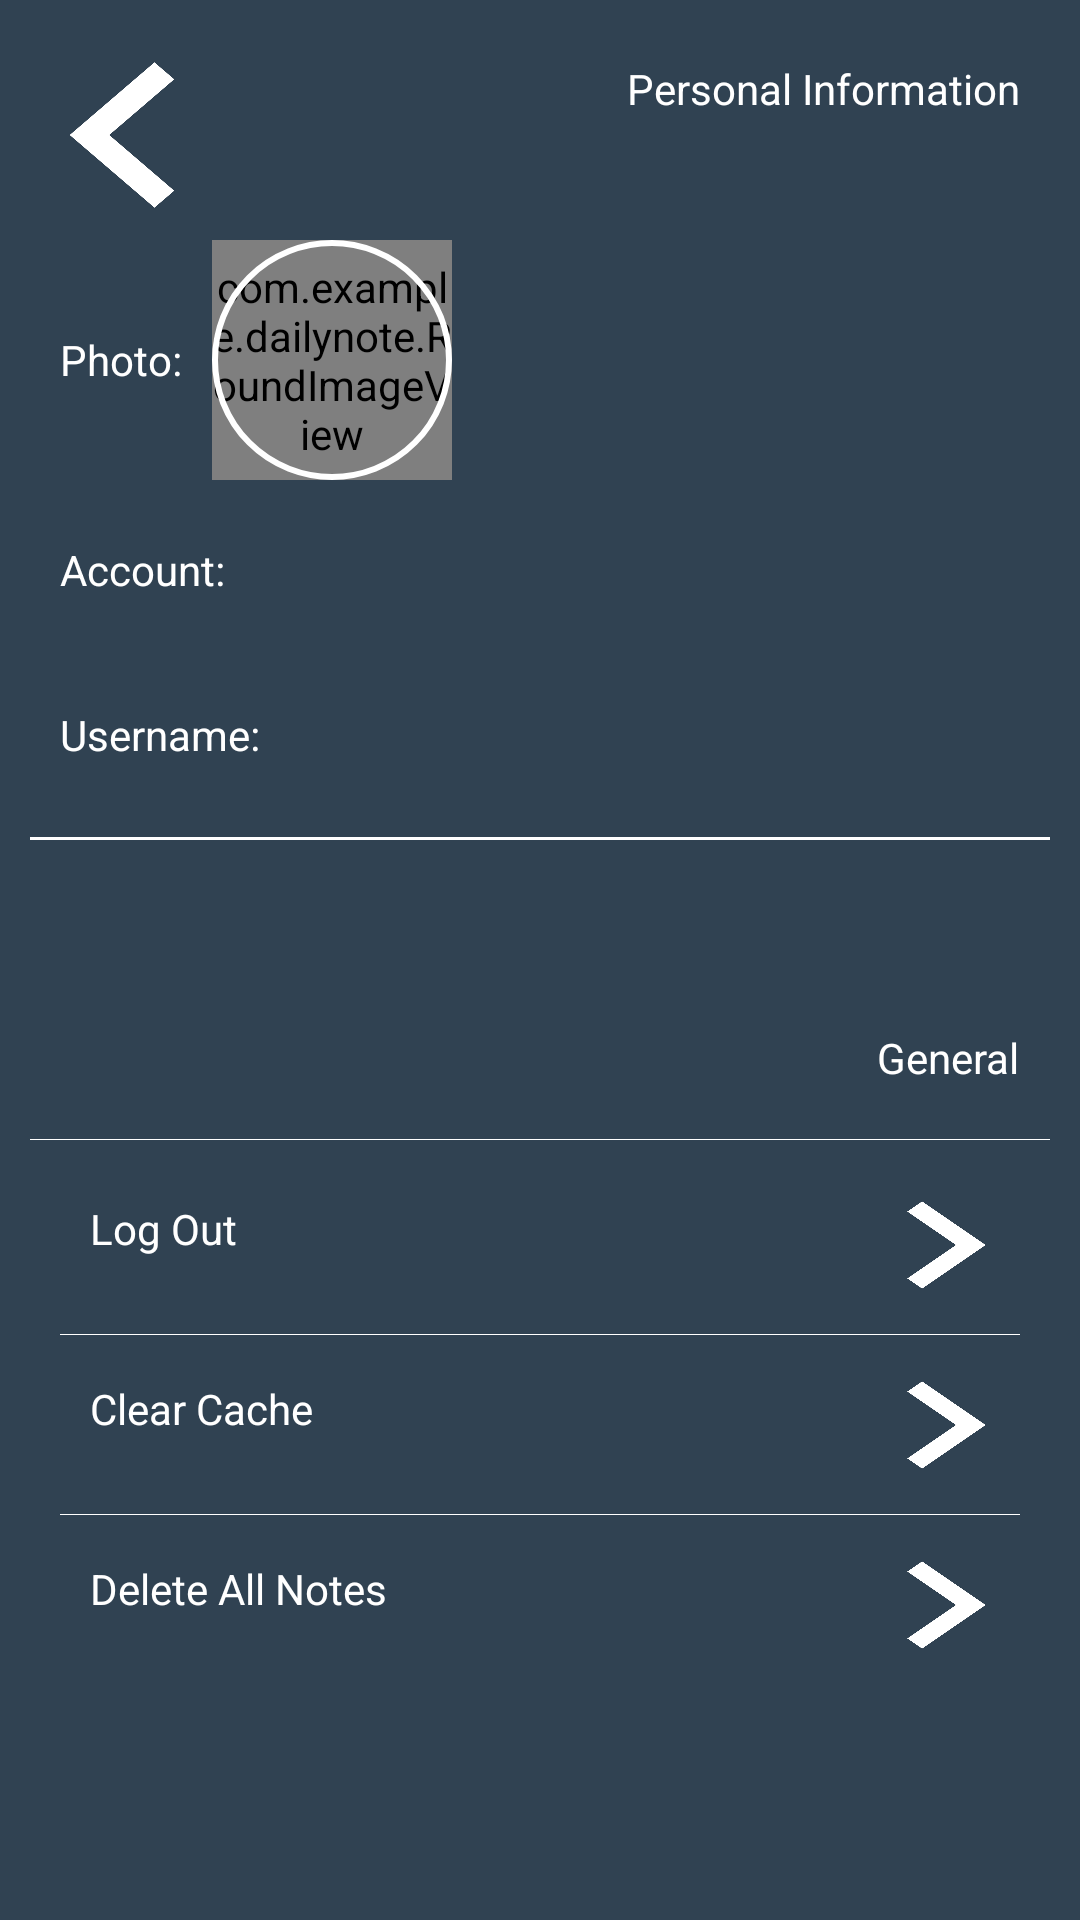

Android layout source for this screen:
<!-- AndroidManifest.xml: application theme android:Theme.Holo.NoActionBar -->
<!-- res/layout/activity_settings.xml -->
<?xml version="1.0" encoding="utf-8"?>
<LinearLayout
    xmlns:android="http://schemas.android.com/apk/res/android"
    xmlns:app="http://schemas.android.com/apk/res-auto"
    xmlns:tools="http://schemas.android.com/tools"
    android:layout_width="match_parent"
    android:layout_height="match_parent"
    android:orientation="vertical"
    android:background="#304252"
    tools:context="com.example.dailynote.Settings">
    <LinearLayout
        android:layout_width="match_parent"
        android:layout_height="wrap_content"
        android:orientation="vertical"
        android:id="@+id/personalInformation"
        android:background="@drawable/layer_list"
        android:layout_marginTop="10dp"
        android:layout_marginRight="10dp"
        android:layout_marginLeft="10dp">
        <RelativeLayout
            android:layout_width="wrap_content"
            android:layout_height="50sp"
            android:orientation = "horizontal"
            android:layout_marginTop="10dp"
            android:layout_marginRight="10dp">
            <ImageButton
                android:layout_width="40sp"
                android:layout_height="50sp"
                android:layout_marginLeft="10dp"
                android:layout_alignParentLeft="true"
                android:background="@drawable/arrow_left"
                android:id="@+id/return_button"/>
            <TextView
                android:layout_width="wrap_content"
                android:layout_height="wrap_content"
                android:id="@+id/personInfo"
                android:text="@string/PersonInfo"
                android:textColor="#ffffff"
                android:layout_alignParentRight="true"/>
        </RelativeLayout>
        <LinearLayout
            android:layout_width="match_parent"
            android:layout_height="wrap_content"
            android:layout_marginLeft="10dp"
            android:orientation="horizontal"
            android:layout_marginTop="10dp">
            <TextView
                android:layout_width="wrap_content"
                android:layout_height="wrap_content"
                android:layout_gravity="center_vertical"
                android:text="@string/photo"
                android:id="@+id/photo_text"
                android:textColor="#ffffff"/>

            <RelativeLayout
                android:layout_width="wrap_content"
                android:layout_height="80sp"
                android:layout_centerVertical="true"
                android:gravity="center_vertical">
                <com.example.dailynote.RoundImageView
                    android:id="@+id/user_headShot"
                    android:layout_width="80sp"
                    android:layout_height="80sp"
                    android:layout_centerHorizontal="true"
                    android:scaleType="centerCrop"/>
                <ImageView
                    android:layout_width="80sp"
                    android:layout_height="80sp"
                    android:layout_marginLeft="20dp"
                    android:layout_centerHorizontal="true"
                    android:background="@drawable/usericon_bg_circle"/>
            </RelativeLayout>

        </LinearLayout>
        <LinearLayout
            android:layout_width="match_parent"
            android:layout_height="50sp"
            android:layout_marginLeft="10dp"
            android:layout_marginTop="5dp"
            android:gravity="center_vertical"
            android:orientation="horizontal">
            <TextView
                android:layout_width="wrap_content"
                android:layout_height="wrap_content"
                android:text="@string/account"
                android:id="@+id/account_text"
                android:textColor="#ffffff"/>
            <EditText
                android:id="@+id/myAcount"
                android:layout_width="wrap_content"
                android:layout_height="30sp"
                android:layout_marginLeft="5dp"
                android:layout_gravity="center_vertical"
                android:background="@drawable/personalinfo_layout"
                android:textColor="#ffffff"/>
        </LinearLayout>
        <LinearLayout
            android:layout_width="match_parent"
            android:layout_height="50sp"
            android:orientation="horizontal"
            android:gravity="center_vertical"
            android:layout_marginLeft="10dp"
            android:layout_marginTop="5dp"
            android:layout_marginBottom="10dp">
            <TextView
                android:layout_width="wrap_content"
                android:layout_height="wrap_content"
                android:text="Username:"
                android:id="@+id/name_text"
                android:textColor="#ffffff"/>
            <EditText
                android:layout_width="wrap_content"
                android:id="@+id/myusername"
                android:layout_height="30sp"
                android:layout_marginLeft="5dp"
                android:layout_gravity="center_vertical"
                android:background="@drawable/personalinfo_layout"
                android:textColor="#ffffff"/>
        </LinearLayout>
    </LinearLayout>

    <LinearLayout
        android:layout_width="match_parent"
        android:layout_height="wrap_content"
        android:orientation="vertical"
        android:layout_marginTop="50dp"
        android:layout_marginLeft="10dp"
        android:layout_marginRight="10dp"
        android:id="@+id/general">
        <RelativeLayout
            android:layout_width="wrap_content"
            android:layout_height="50dp"
            android:gravity="center_vertical"
            android:background="@drawable/bottomline">
            <TextView
                android:layout_width="wrap_content"
                android:layout_height="wrap_content"
                android:id="@+id/generalSetting"
                android:text="@string/general"
                android:textColor="#ffffff"
                android:layout_alignParentRight="true"
                android:layout_marginRight="10dp"
                android:layout_marginBottom="5dp"/>
        </RelativeLayout>
        <LinearLayout
            android:layout_width="match_parent"
            android:layout_height="wrap_content"
            android:orientation="vertical"
            android:layout_marginLeft="10dp"
            android:layout_marginRight="10dp">
            <RelativeLayout
                android:layout_width="match_parent"
                android:layout_height="60dp"
                android:orientation="horizontal"
                android:gravity="center_vertical"
                android:layout_marginTop="5dp"
                android:background="@drawable/bottomline">
                <TextView
                    android:layout_width="wrap_content"
                    android:layout_height="wrap_content"
                    android:text="@string/log_out"
                    android:layout_marginLeft="10dp"
                    android:id="@+id/log_out_text"
                    android:textColor="#ffffff"/>
                <ImageButton
                    android:layout_width="30dp"
                    android:layout_height="30dp"
                    android:layout_alignParentRight="true"
                    android:layout_marginRight="10dp"
                    android:background="@drawable/arrow"
                    android:id="@+id/log_out_button"/>
            </RelativeLayout>
            <RelativeLayout
                android:layout_width="match_parent"
                android:layout_height="60dp"
                android:orientation="horizontal"
                android:gravity="center_vertical"
                android:background="@drawable/bottomline">
                <TextView
                    android:layout_width="wrap_content"
                    android:layout_height="wrap_content"
                    android:text="@string/clear_cache"
                    android:layout_marginLeft="10dp"
                    android:id="@+id/clear_cache_text"
                    android:textColor="#ffffff"/>
                <TextView
                    android:layout_width="wrap_content"
                    android:layout_height="wrap_content"
                    android:id="@+id/cacheSize"
                    android:textColor="#ffffff"
                    android:layout_alignParentRight="true"
                    android:layout_marginRight="45dp"/>
                <ImageButton
                    android:layout_width="30dp"
                    android:layout_height="30dp"
                    android:layout_alignParentRight="true"
                    android:layout_marginRight="10dp"
                    android:background="@drawable/arrow"
                    android:id="@+id/clear_cache_button"/>
            </RelativeLayout>
            <RelativeLayout
                android:layout_width="match_parent"
                android:layout_height="60dp"
                android:orientation="horizontal"
                android:gravity="center_vertical">
                <TextView
                    android:layout_width="wrap_content"
                    android:layout_height="wrap_content"
                    android:text="@string/delete_notes"
                    android:layout_marginLeft="10dp"
                    android:id="@+id/delete_notes_text"
                    android:textColor="#ffffff"/>
                <ImageButton
                    android:layout_width="30dp"
                    android:layout_height="30dp"
                    android:layout_alignParentRight="true"
                    android:layout_marginRight="10dp"
                    android:background="@drawable/arrow"
                    android:id="@+id/delete_notes_button"/>
            </RelativeLayout>
        </LinearLayout>
    </LinearLayout>

</LinearLayout>
<!-- resources referenced by this layout -->
<resources>
  <!-- drawable arrow: png bitmap (drawable-mdpi, 41603 bytes) -->
  <!-- drawable arrow_left: png bitmap (drawable-mdpi, 42363 bytes) -->
  <!-- drawable bottomline (drawable-mdpi) -->
  <?xml version="1.0" encoding="UTF-8"?>
  <layer-list
      xmlns:android="http://schemas.android.com/apk/res/android" >
      <item>
          <shape>
              <solid android:color="#ffffff"/>
          </shape>
      </item>
      <item android:bottom="0.5dp">
          <shape>
              <solid android:color="#304252"/>
          </shape>
      </item>
  </layer-list>
  <!-- drawable layer_list (drawable-mdpi) -->
  <?xml version="1.0" encoding="UTF-8"?>
  <layer-list
      xmlns:android="http://schemas.android.com/apk/res/android" >
      <item>
          <shape>
              <solid android:color="#ffffff"/>
          </shape>
      </item>
      <item android:bottom="1dp">
          <shape>
              <solid android:color="#304252"/>
          </shape>
      </item>
  </layer-list>
  <!-- drawable personalinfo_layout (drawable-mdpi) -->
  <?xml version="1.0" encoding="utf-8"?>
  <layer-list
      xmlns:android="http://schemas.android.com/apk/res/android">
      <item>
          <shape
              xmlns:android="http://schemas.android.com/apk/res/android"
              android:shape="rectangle">
              <solid
                  android:color="#304252"/>
              <corners
                  android:radius="3dip"
                  />
              <stroke
                  android:color="#ffffff"/>
          </shape>
      </item>
  </layer-list>
  <!-- drawable usericon_bg_circle (drawable-mdpi) -->
  <?xml version="1.0" encoding="UTF-8"?>
  <shape xmlns:android="http://schemas.android.com/apk/res/android"
         android:shape="rectangle" >
  
      <solid android:color="#00000000" />
  
      <corners android:radius="90dp" />
  
      <stroke
          android:width="2dp"
          android:color="#ffffff" />
  
  </shape>
  <string name="PersonInfo">Personal Information</string>
  <string name="account">Account: </string>
  <string name="clear_cache">Clear Cache</string>
  <string name="delete_notes">Delete All Notes</string>
  <string name="general">General</string>
  <string name="log_out">Log Out</string>
  <string name="photo">Photo: </string>
</resources>
